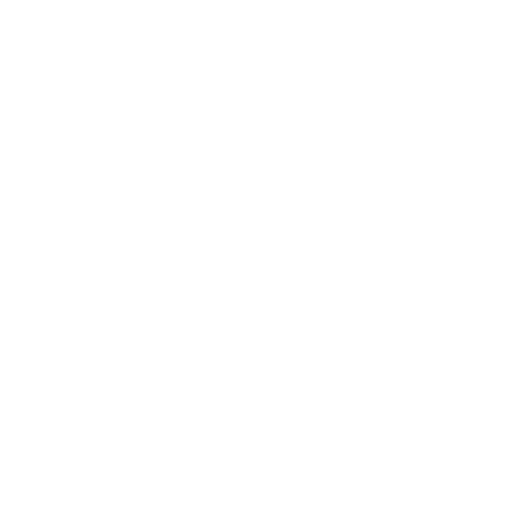
t = 0.00 s
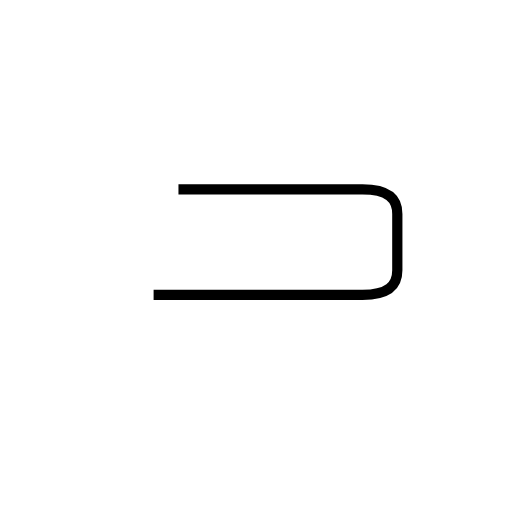
t = 1.60 s
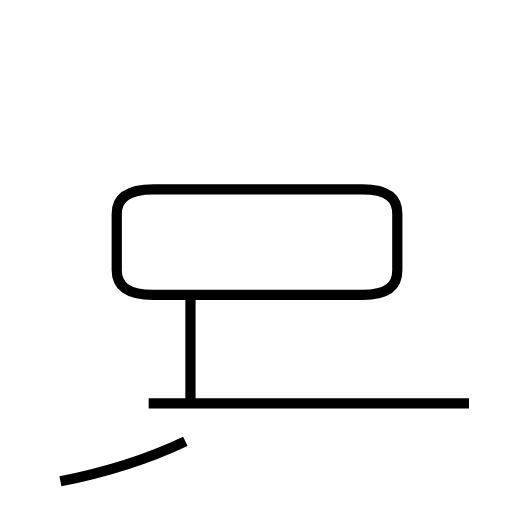
t = 3.78 s
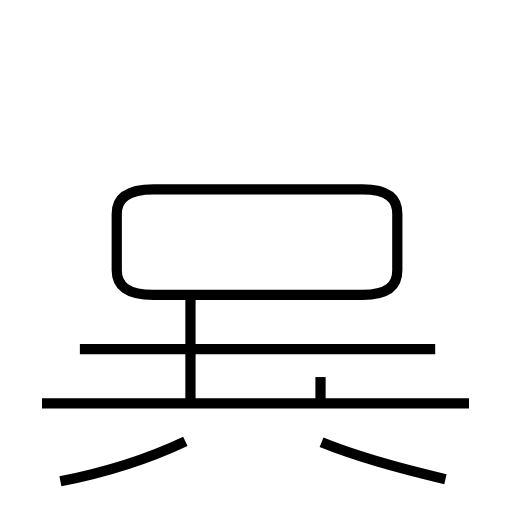
t = 5.59 s
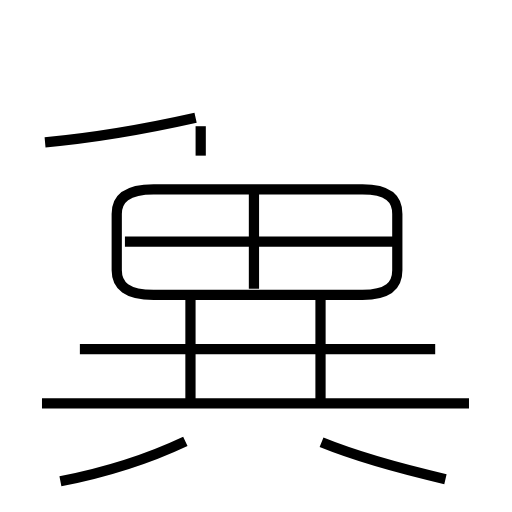
t = 7.43 s
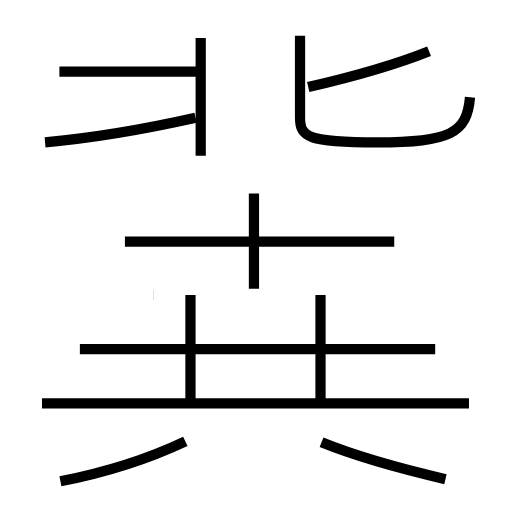
t = 9.32 s

The animated SVG that drew these frames (rendered in a browser with its animation timeline set to each time). Animation: 14 SMIL elements (animate=14); one cycle of 9.32 s.

<?xml version='1.0' encoding='utf-8'?>
<svg viewBox="0.0 -6.0 50.0 50.0" version="1.1" xmlns="http://www.w3.org/2000/svg"><rect x="-1000" y="-1000" width="2000" height="2000" stroke="white" fill="white" /><g style="fill:none;stroke:#000000;stroke-width:1"><path d="M 15.0 -15.2 L 35.4 -15.2 C 37.9 -15.2 38.8 -16.1 38.8 -17.6 L 38.8 -23.1 C 38.8 -24.6 37.9 -25.5 35.4 -25.5 L 15.0 -25.5 C 12.4 -25.5 11.4 -24.6 11.4 -23.1 L 11.4 -17.6 C 11.4 -16.1 12.4 -15.2 15.0 -15.2 Z " transform="translate(0.0 38.0)" stroke-dasharray="71.14735956486152" stroke-dashoffset="71.14735956486152"><animate attributeName="stroke-dashoffset" from="71.14735956486152" to="0" dur="2.1344207869458454s" begin="0s; anim_end.end" fill="freeze" id="anim0" /></path><path d="M 5.9 3.0 C 10.0 2.2 14.5 0.8 18.1 -0.9 " transform="translate(0.0 38.0)" stroke-dasharray="12.838672130379098" stroke-dashoffset="12.838672130379098"><animate attributeName="stroke-dashoffset" from="12.838672130379098" to="0" dur="0.3851601639113729s" begin="anim0.end" fill="freeze" id="anim1" /></path><path d="M 18.6 -4.5 L 18.6 -15.2 " transform="translate(0.0 38.0)" stroke-dasharray="10.7" stroke-dashoffset="10.7"><animate attributeName="stroke-dashoffset" from="10.7" to="0" dur="0.32099999999999995s" begin="anim1.end" fill="freeze" id="anim2" /></path><path d="M 45.8 -4.6 L 4.1 -4.6 " transform="translate(0.0 38.0)" stroke-dasharray="41.699999999999996" stroke-dashoffset="41.699999999999996"><animate attributeName="stroke-dashoffset" from="41.699999999999996" to="0" dur="1.251s" begin="anim2.end" fill="freeze" id="anim3" /></path><path d="M 42.5 -9.9 L 7.8 -9.9 " transform="translate(0.0 38.0)" stroke-dasharray="34.7" stroke-dashoffset="34.7"><animate attributeName="stroke-dashoffset" from="34.7" to="0" dur="1.0410000000000001s" begin="anim3.end" fill="freeze" id="anim4" /></path><path d="M 43.5 2.8 C 39.2 1.8 34.6 0.5 31.4 -0.8 " transform="translate(0.0 38.0)" stroke-dasharray="12.635516542880534" stroke-dashoffset="12.635516542880534"><animate attributeName="stroke-dashoffset" from="12.635516542880534" to="0" dur="0.379065496286416s" begin="anim4.end" fill="freeze" id="anim5" /></path><path d="M 31.3 -4.5 L 31.3 -15.2 " transform="translate(0.0 38.0)" stroke-dasharray="10.7" stroke-dashoffset="10.7"><animate attributeName="stroke-dashoffset" from="10.7" to="0" dur="0.32099999999999995s" begin="anim5.end" fill="freeze" id="anim6" /></path><path d="M 24.8 -15.8 L 24.8 -25.1 " transform="translate(0.0 38.0)" stroke-dasharray="9.3" stroke-dashoffset="9.3"><animate attributeName="stroke-dashoffset" from="9.3" to="0" dur="0.279s" begin="anim6.end" fill="freeze" id="anim7" /></path><path d="M 4.4 -30.1 C 8.8 -30.5 14.2 -31.4 19.1 -32.5 " transform="translate(0.0 38.0)" stroke-dasharray="14.904244486703627" stroke-dashoffset="14.904244486703627"><animate attributeName="stroke-dashoffset" from="14.904244486703627" to="0" dur="0.4471273346011088s" begin="anim7.end" fill="freeze" id="anim8" /></path><path d="M 38.5 -20.4 L 12.2 -20.4 " transform="translate(0.0 38.0)" stroke-dasharray="26.3" stroke-dashoffset="26.3"><animate attributeName="stroke-dashoffset" from="26.3" to="0" dur="0.789s" begin="anim8.end" fill="freeze" id="anim9" /></path><path d="M 19.6 -28.8 L 19.6 -40.3 " transform="translate(0.0 38.0)" stroke-dasharray="11.499999999999996" stroke-dashoffset="11.499999999999996"><animate attributeName="stroke-dashoffset" from="11.499999999999996" to="0" dur="0.34499999999999986s" begin="anim9.end" fill="freeze" id="anim10" /></path><path d="M 5.8 -37.0 L 19.4 -37.0 " transform="translate(0.0 38.0)" stroke-dasharray="13.599999999999998" stroke-dashoffset="13.599999999999998"><animate attributeName="stroke-dashoffset" from="13.599999999999998" to="0" dur="0.4079999999999999s" begin="anim10.end" fill="freeze" id="anim11" /></path><path d="M 29.3 -40.5 L 29.3 -32.5 C 29.3 -30.6 30.1 -30.1 36.8 -30.1 C 44.0 -30.1 45.6 -31.0 45.9 -34.5 " transform="translate(0.0 38.0)" stroke-dasharray="28.276580160448937" stroke-dashoffset="28.276580160448937"><animate attributeName="stroke-dashoffset" from="28.276580160448937" to="0" dur="0.848297404813468s" begin="anim11.end" fill="freeze" id="anim12" /></path><path d="M 30.1 -35.5 C 34.0 -36.4 38.4 -37.6 41.9 -39.0" transform="translate(0.0 38.0)" stroke-dasharray="12.31932601974185" stroke-dashoffset="12.31932601974185"><animate attributeName="stroke-dashoffset" from="12.31932601974185" to="0" dur="0.3695797805922555s" begin="anim12.end" fill="freeze" id="anim_end" /></path></g></svg>
